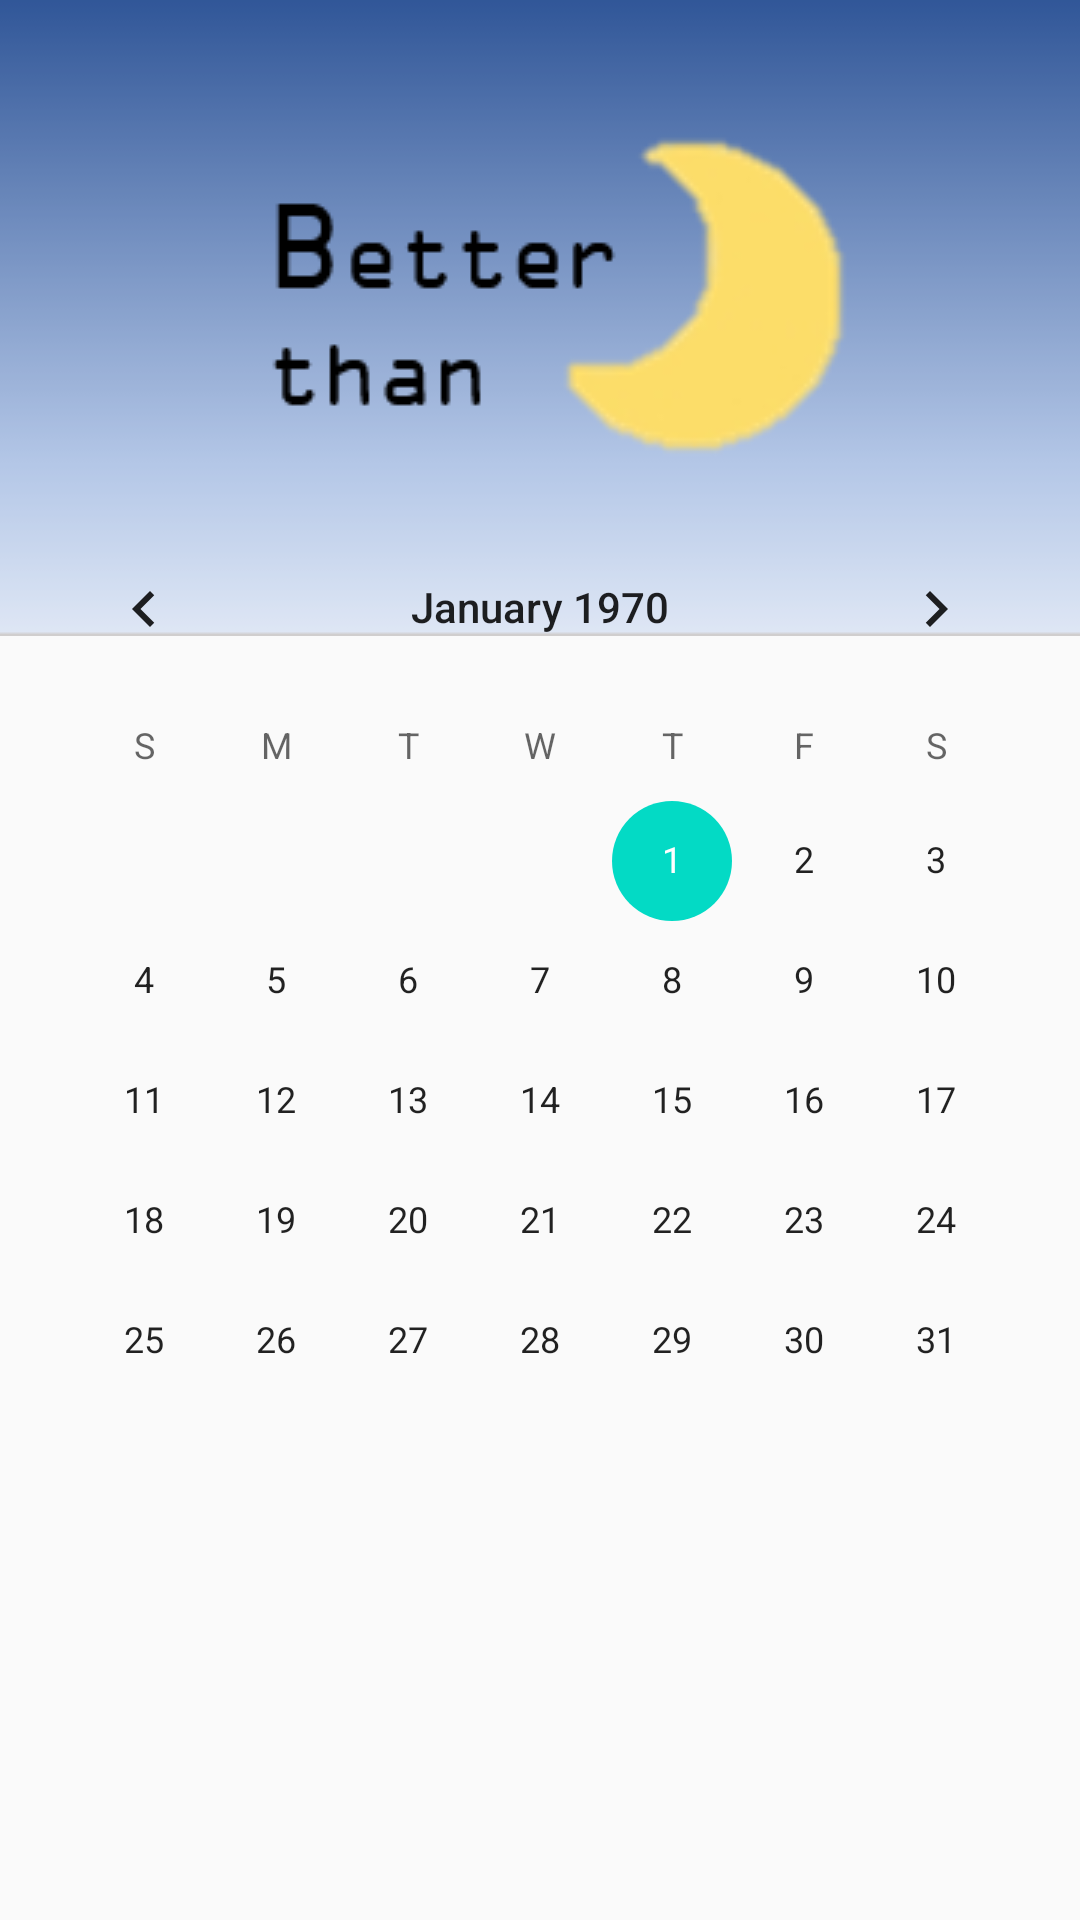

Write the Android layout XML for this screen, with the resource values it uses.
<!-- AndroidManifest.xml: application theme AppTheme -->
<!-- res/layout/activity_calendar.xml -->
<?xml version="1.0" encoding="utf-8"?>
<androidx.constraintlayout.widget.ConstraintLayout xmlns:android="http://schemas.android.com/apk/res/android"
    xmlns:app="http://schemas.android.com/apk/res-auto"
    xmlns:tools="http://schemas.android.com/tools"
    android:layout_width="match_parent"
    android:layout_height="match_parent"
    tools:context=".Calendar">

    <ImageView
        android:id="@+id/imageView2"
        android:layout_width="match_parent"
        android:layout_height="wrap_content"
        android:scaleType="centerCrop"
        app:layout_constraintTop_toTopOf="parent"
        app:srcCompat="@drawable/main"
        tools:ignore="MissingConstraints" />

    <CalendarView
        android:id="@+id/calendarView"
        android:layout_width="wrap_content"
        android:layout_height="wrap_content"
        android:layout_marginBottom="133dp"
        app:layout_constraintBottom_toBottomOf="parent"
        app:layout_constraintEnd_toEndOf="parent"
        app:layout_constraintStart_toStartOf="parent"
        app:layout_constraintTop_toBottomOf="@+id/imageView2"
        app:layout_constraintVertical_bias="1.0" />

</androidx.constraintlayout.widget.ConstraintLayout>
<!-- resources referenced by this layout -->
<resources>
  <!-- drawable main: png bitmap (drawable-v24, 12169 bytes) -->
  <style name="AppTheme" parent="Theme.AppCompat.Light.DarkActionBar">
          <item name="colorPrimary">@color/colorPrimary</item>
          <item name="colorPrimaryDark">@color/colorPrimaryDark</item>
          <item name="colorAccent">@color/colorAccent</item>
  
          <item name="windowActionBar">false</item>
          <item name="windowNoTitle">true</item>
          <item name="android:statusBarColor">#45629B</item>
  
      </style>
  <!-- not gathered from this repository: default colours our renderer supplied (Android Studio template values) -->
  <color name="colorPrimary">#FF6200EE</color>
  <color name="colorPrimaryDark">#FF3700B3</color>
  <color name="colorAccent">#FF03DAC5</color>
</resources>
